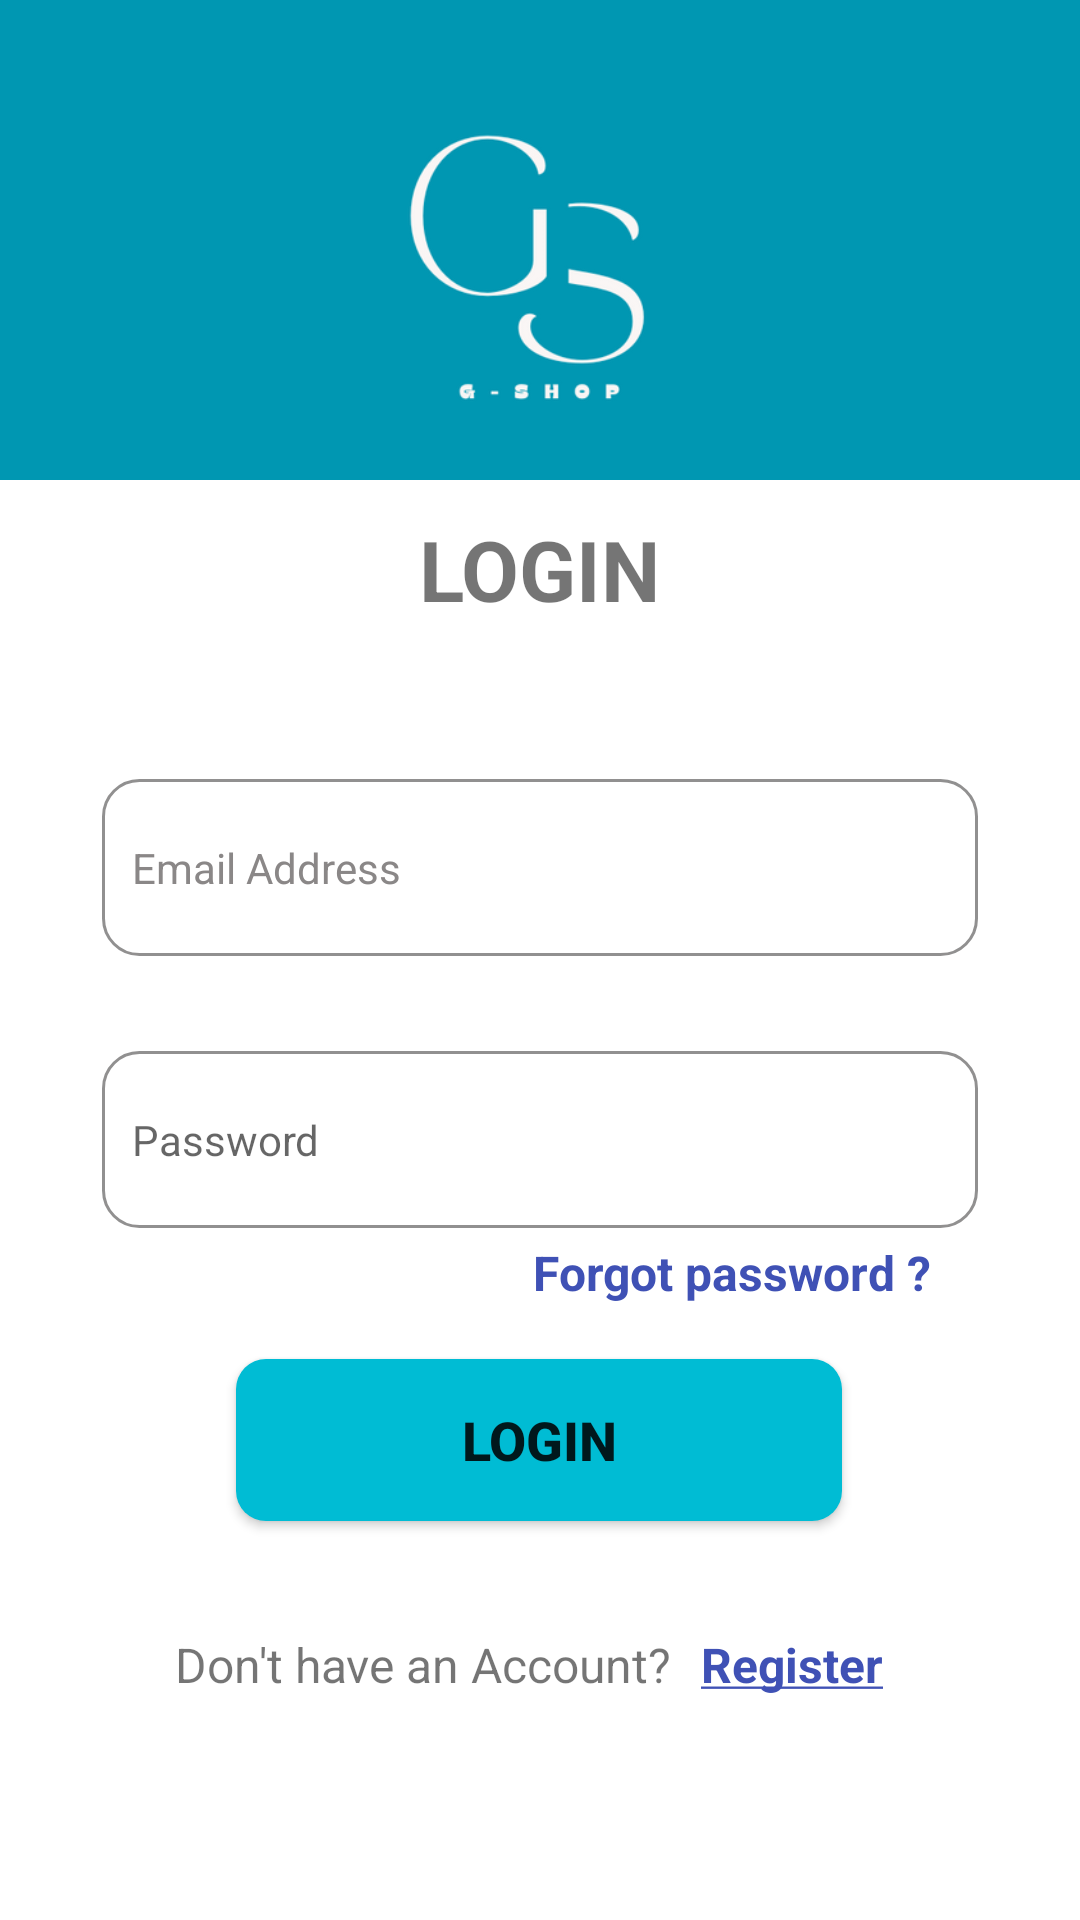

Here is an Android app screen rendered from its layout file. Give the layout XML and the strings, colors and styles it references.
<!-- AndroidManifest.xml: application theme Theme.GShop -->
<!-- res/layout/activity_login.xml -->
<?xml version="1.0" encoding="utf-8"?>
<androidx.constraintlayout.widget.ConstraintLayout xmlns:android="http://schemas.android.com/apk/res/android"
    xmlns:app="http://schemas.android.com/apk/res-auto"
    xmlns:tools="http://schemas.android.com/tools"
    android:layout_width="match_parent"
    android:layout_height="match_parent"
    tools:context=".activities.LoginActivity">

    <ImageView
        android:id="@+id/imageView4"
        android:layout_width="410dp"
        android:layout_height="160dp"
        android:background="#0097b2"
        app:layout_constraintBottom_toBottomOf="parent"
        app:layout_constraintEnd_toEndOf="parent"
        app:layout_constraintHorizontal_bias="0.5"
        app:layout_constraintStart_toStartOf="parent"
        app:layout_constraintTop_toTopOf="parent"
        app:layout_constraintVertical_bias="0.0"
        app:srcCompat="@drawable/g_shop" />

    <TextView
        android:id="@+id/textView5"
        android:layout_width="wrap_content"
        android:layout_height="wrap_content"
        android:text="@string/title_login"
        android:textSize="28sp"
        android:textStyle="bold"
        app:layout_constraintBottom_toBottomOf="parent"
        app:layout_constraintEnd_toEndOf="parent"
        app:layout_constraintHorizontal_bias="0.5"
        app:layout_constraintStart_toStartOf="parent"
        app:layout_constraintTop_toTopOf="@+id/imageView4"
        app:layout_constraintVertical_bias="0.284" />

    <EditText
        android:id="@+id/ed_email"
        style="@style/Widget.MaterialComponents.TextInputLayout.OutlinedBox"
        android:layout_width="292dp"
        android:layout_height="59dp"
        android:cursorVisible="true"
        android:ems="10"
        android:background="@drawable/ed_text_border"
        android:hint="Email Address"
        android:inputType="textEmailAddress"
        android:paddingLeft="10dp"
        android:textColorHint="#8A8787"
        app:layout_constraintBottom_toBottomOf="parent"
        app:layout_constraintEnd_toEndOf="parent"
        app:layout_constraintHorizontal_bias="0.5"
        app:layout_constraintStart_toStartOf="parent"
        app:layout_constraintTop_toTopOf="@+id/imageView4"
        app:layout_constraintVertical_bias="0.447" />

    <EditText
        android:id="@+id/ed_password"
        style="@style/Widget.MaterialComponents.TextInputLayout.OutlinedBox"
        android:layout_width="292dp"
        android:layout_height="59dp"
        android:ems="10"
        android:background="@drawable/ed_text_border"
        android:hint="Password"
        android:inputType="textPassword"
        android:paddingLeft="10dp"
        app:layout_constraintBottom_toBottomOf="parent"
        app:layout_constraintEnd_toEndOf="parent"
        app:layout_constraintHorizontal_bias="0.5"
        app:layout_constraintStart_toStartOf="parent"
        app:layout_constraintTop_toTopOf="parent"
        app:layout_constraintVertical_bias="0.603" />

    <Button
        android:id="@+id/btn_login"
        android:layout_width="202dp"
        android:layout_height="54dp"
        android:background="@drawable/button_background"
        android:backgroundTint="#00BCD4"
        android:text="Login"
        android:textSize="18sp"
        android:textStyle="bold"
        app:cornerRadius="10dp"
        app:layout_constraintBottom_toBottomOf="parent"
        app:layout_constraintEnd_toEndOf="parent"
        app:layout_constraintHorizontal_bias="0.497"
        app:layout_constraintStart_toStartOf="parent"
        app:layout_constraintTop_toTopOf="@+id/imageView4"
        app:layout_constraintVertical_bias="0.773" />

    <TextView
        android:id="@+id/forgot_password"
        android:layout_width="138dp"
        android:layout_height="24dp"
        android:text="Forgot password ?"
        android:textColor="#3F51B5"
        android:textSize="16sp"
        android:textStyle="bold"
        app:layout_constraintBottom_toBottomOf="parent"
        app:layout_constraintEnd_toEndOf="parent"
        app:layout_constraintHorizontal_bias="0.8"
        app:layout_constraintStart_toStartOf="parent"
        app:layout_constraintTop_toTopOf="parent"
        app:layout_constraintVertical_bias="0.671" />

    <TextView
        android:id="@+id/textView10"
        android:layout_width="wrap_content"
        android:layout_height="wrap_content"
        android:text="@string/don_t_have_an_account"
        android:textSize="16sp"
        app:layout_constraintBottom_toBottomOf="parent"
        app:layout_constraintEnd_toEndOf="parent"
        app:layout_constraintHorizontal_bias="0.3"
        app:layout_constraintStart_toStartOf="parent"
        app:layout_constraintTop_toTopOf="parent"
        app:layout_constraintVertical_bias="0.88" />

    <TextView
        android:id="@+id/tv_register"
        android:layout_width="75dp"
        android:layout_height="30dp"
        android:layout_marginStart="10dp"
        android:text="@string/register"
        android:textColor="#3F51B5"
        android:textSize="16sp"
        android:textStyle="bold"
        app:layout_constraintBaseline_toBaselineOf="@+id/textView10"
        app:layout_constraintStart_toEndOf="@+id/textView10" />

</androidx.constraintlayout.widget.ConstraintLayout>
<!-- resources referenced by this layout -->
<resources>
  <!-- drawable button_background (drawable) -->
  <?xml version="1.0" encoding="utf-8"?>
  <shape
      android:shape="rectangle"
      xmlns:android="http://schemas.android.com/apk/res/android"
  >
      <corners android:radius="@dimen/button_radius"/>
      <solid android:color="@color/icon_color"/>
  </shape>
  <!-- drawable ed_text_border (drawable) -->
  <?xml version="1.0" encoding="utf-8"?>
  <shape
      android:shape="rectangle"
      xmlns:android="http://schemas.android.com/apk/res/android">
      <solid android:color="@android:color/transparent"/>
      <corners
          android:radius="12dp"
      />
      <stroke
          android:width="1dp"
          android:color="@color/light_gray"
      />
  </shape>
  <!-- drawable g_shop: png bitmap (drawable-hdpi, 7200 bytes) -->
  <string name="don_t_have_an_account" tools:ignore="ExtraTranslation">Don\'t have an Account?</string>
  <string name="register" tools:ignore="ExtraTranslation"><u>Register</u></string>
  <string name="title_login" tools:ignore="ExtraTranslation">LOGIN</string>
  <style name="Theme.GShop" parent="Theme.MaterialComponents.DayNight.NoActionBar">
          
          <item name="colorPrimary">@color/purple_500</item>
          <item name="colorPrimaryVariant">@color/icon_color</item>
          <item name="colorOnPrimary">@color/white</item>
          
          <item name="colorSecondary">@color/teal_200</item>
          <item name="colorSecondaryVariant">@color/teal_700</item>
          <item name="colorOnSecondary">@color/black</item>
          
          <item name="android:statusBarColor">?attr/colorPrimaryVariant</item>
          
      </style>
  <dimen name="button_radius">10dp</dimen>
  <color name="icon_color">#0097b2</color>
  <color name="light_gray">#919090</color>
  <color name="purple_500">#FF6200EE</color>
  <color name="white">#FFFFFFFF</color>
  <color name="teal_200">#FF03DAC5</color>
  <color name="teal_700">#FF018786</color>
  <color name="black">#FF000000</color>
</resources>
